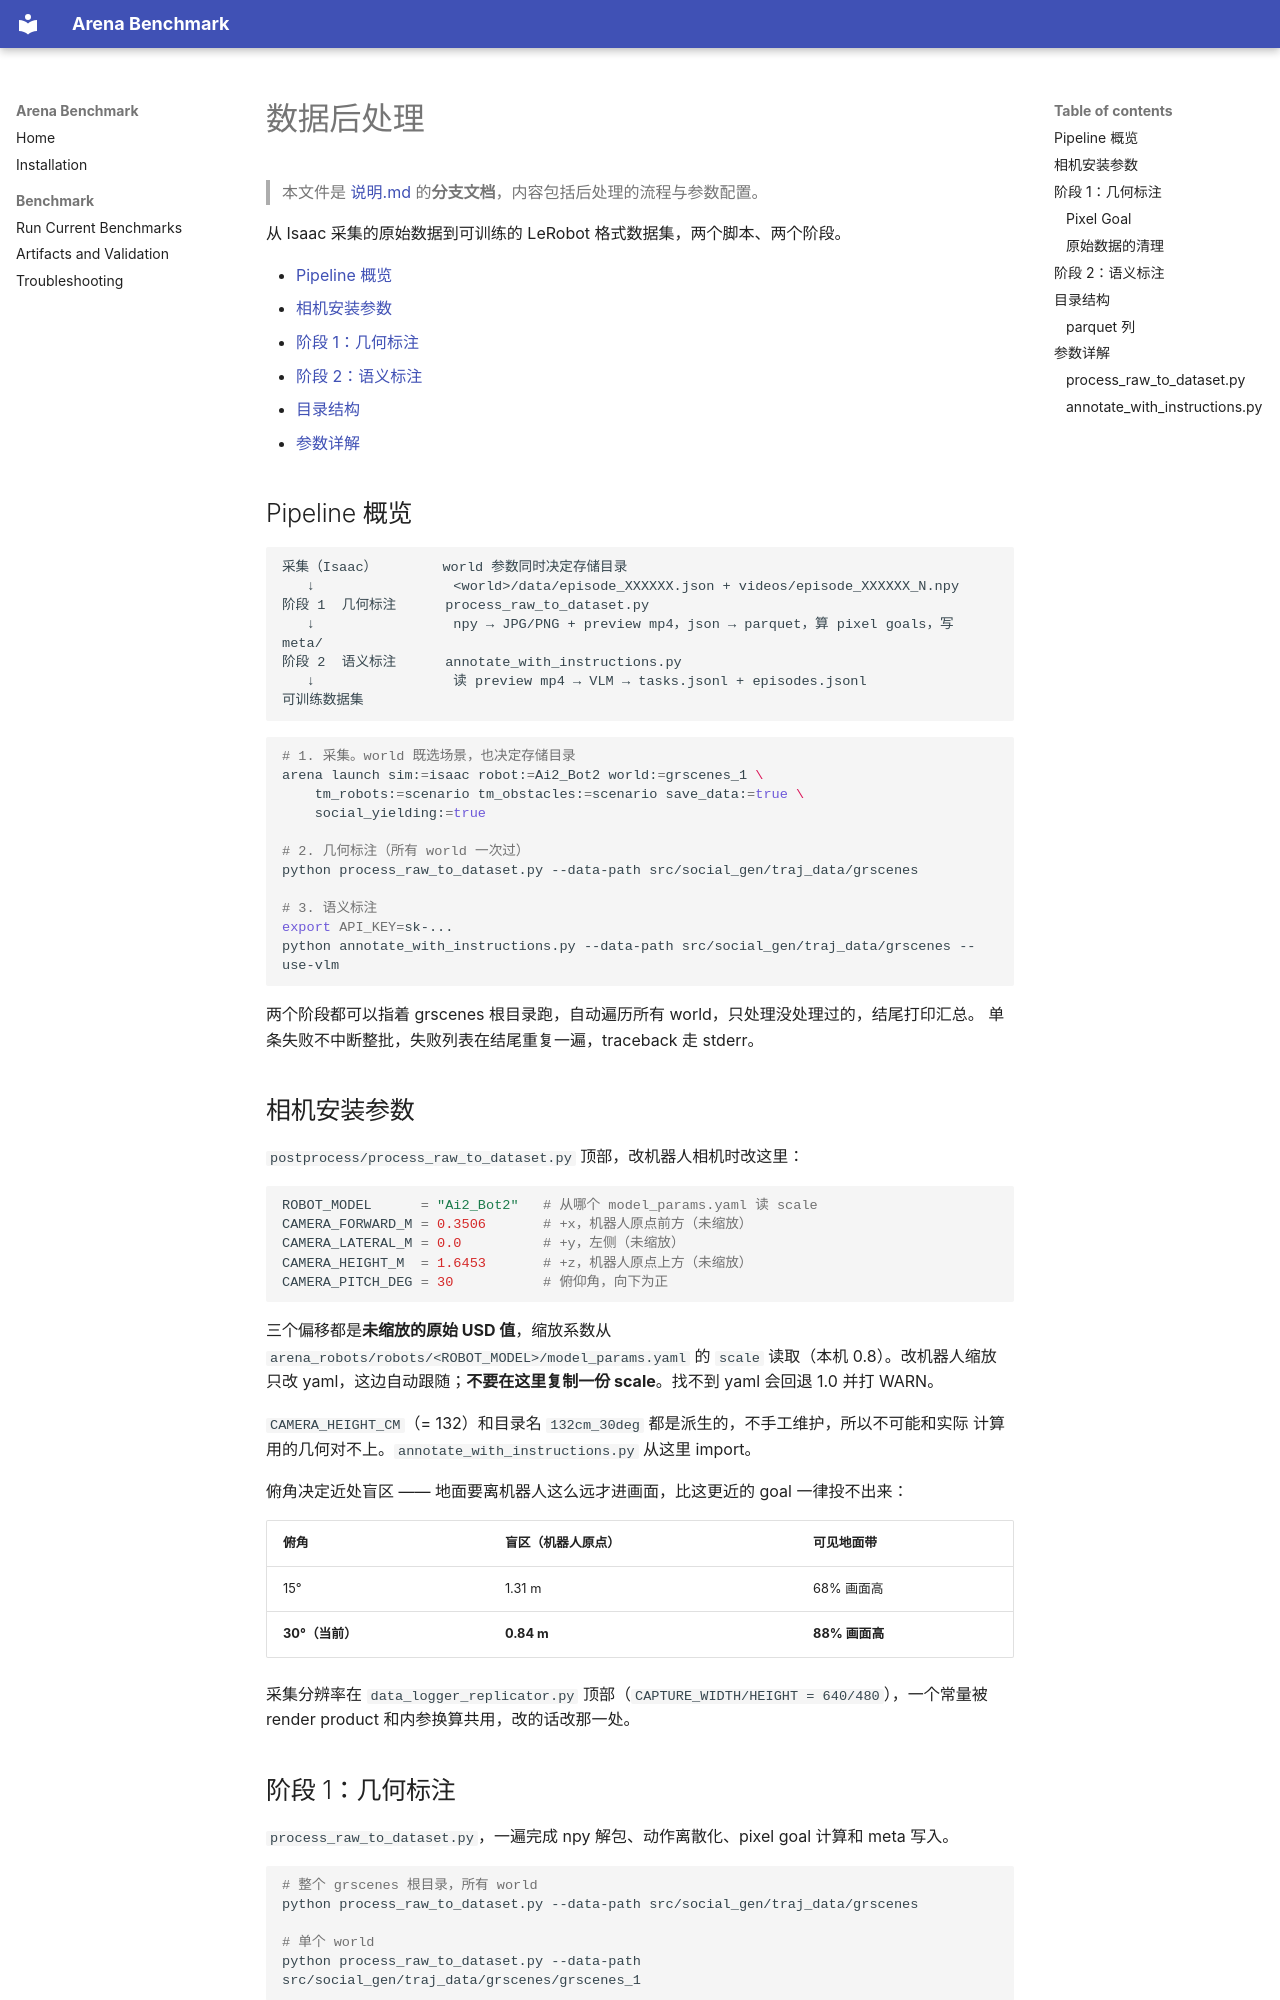

repository: Social-Nav/Arena5.0 · page: 数据后处理/index.html · generator: mkdocs

# 数据后处理

> 本文件是 [说明.md](说明.md) 的**分支文档**，内容包括后处理的流程与参数配置。

从 Isaac 采集的原始数据到可训练的 LeRobot 格式数据集，两个脚本、两个阶段。

- [Pipeline 概览](#pipeline-概览)
- [相机安装参数](#相机安装参数)
- [阶段 1：几何标注](#阶段-1几何标注)
- [阶段 2：语义标注](#阶段-2语义标注)
- [目录结构](#目录结构)
- [参数详解](#参数详解)

## Pipeline 概览

```
采集（Isaac）        world 参数同时决定存储目录
   ↓                 <world>/data/episode_XXXXXX.json + videos/episode_XXXXXX_N.npy
阶段 1  几何标注      process_raw_to_dataset.py
   ↓                 npy → JPG/PNG + preview mp4，json → parquet，算 pixel goals，写 meta/
阶段 2  语义标注      annotate_with_instructions.py
   ↓                 读 preview mp4 → VLM → tasks.jsonl + episodes.jsonl
可训练数据集
```

```bash
# 1. 采集。world 既选场景，也决定存储目录
arena launch sim:=isaac robot:=Ai2_Bot2 world:=grscenes_1 \
    tm_robots:=scenario tm_obstacles:=scenario save_data:=true \
    social_yielding:=true

# 2. 几何标注（所有 world 一次过）
python process_raw_to_dataset.py --data-path src/social_gen/traj_data/grscenes

# 3. 语义标注
export API_KEY=sk-...
python annotate_with_instructions.py --data-path src/social_gen/traj_data/grscenes --use-vlm
```

两个阶段都可以指着 grscenes 根目录跑，自动遍历所有 world，只处理没处理过的，结尾打印汇总。
单条失败不中断整批，失败列表在结尾重复一遍，traceback 走 stderr。

## 相机安装参数

`postprocess/process_raw_to_dataset.py` 顶部，改机器人相机时改这里：

```python
ROBOT_MODEL      = "Ai2_Bot2"   # 从哪个 model_params.yaml 读 scale
CAMERA_FORWARD_M = 0.3506       # +x，机器人原点前方（未缩放）
CAMERA_LATERAL_M = 0.0          # +y，左侧（未缩放）
CAMERA_HEIGHT_M  = 1.6453       # +z，机器人原点上方（未缩放）
CAMERA_PITCH_DEG = 30           # 俯仰角，向下为正
```

三个偏移都是**未缩放的原始 USD 值**，缩放系数从
`arena_robots/robots/<ROBOT_MODEL>/model_params.yaml` 的 `scale` 读取（本机 0.8）。改机器人缩放
只改 yaml，这边自动跟随；**不要在这里复制一份 scale**。找不到 yaml 会回退 1.0 并打 WARN。

`CAMERA_HEIGHT_CM`（= 132）和目录名 `132cm_30deg` 都是派生的，不手工维护，所以不可能和实际
计算用的几何对不上。`annotate_with_instructions.py` 从这里 import。

俯角决定近处盲区 —— 地面要离机器人这么远才进画面，比这更近的 goal 一律投不出来：

| 俯角 | 盲区（机器人原点） | 可见地面带 |
|---|---|---|
| 15° | 1.31 m | 68% 画面高 |
| **30°（当前）** | **0.84 m** | **88% 画面高** |



采集分辨率在 `data_logger_replicator.py` 顶部（`CAPTURE_WIDTH/HEIGHT = 640/480`），一个常量被
render product 和内参换算共用，改的话改那一处。
